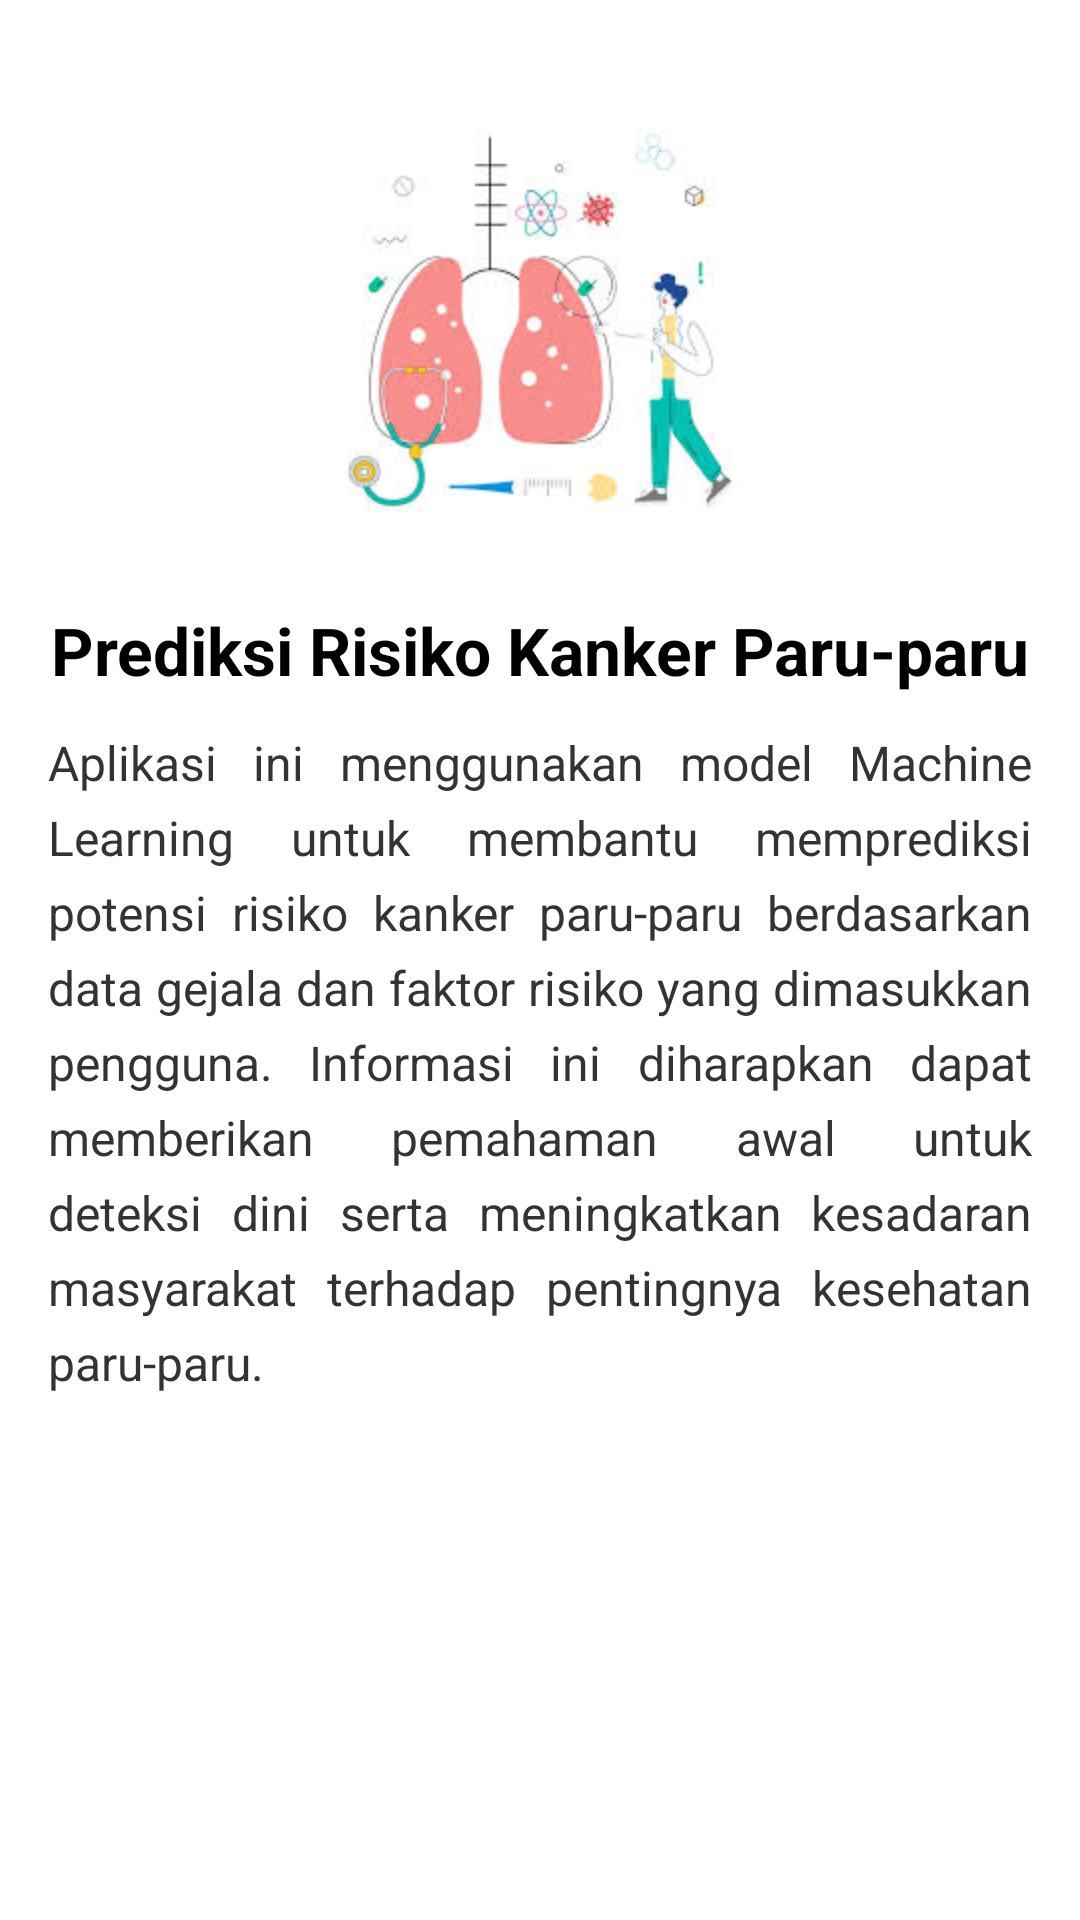

The Android layout XML behind this screen, and the referenced resources:
<!-- AndroidManifest.xml: application theme Theme.LungCancerApp -->
<!-- res/layout/fragment_home.xml -->
<?xml version="1.0" encoding="utf-8"?>
<ScrollView xmlns:android="http://schemas.android.com/apk/res/android"
    android:layout_width="match_parent"
    android:layout_height="match_parent"
    android:padding="16dp"
    android:background="@android:color/white">

    <LinearLayout
        android:layout_width="match_parent"
        android:layout_height="wrap_content"
        android:orientation="vertical"
        android:gravity="center_horizontal">

        <ImageView
            android:layout_width="150dp"
            android:layout_height="150dp"
            android:src="@drawable/bg"
            android:layout_marginTop="16dp"
            android:contentDescription="Logo Aplikasi" />

        <TextView
            android:layout_width="match_parent"
            android:layout_height="wrap_content"
            android:text="Prediksi Risiko Kanker Paru-paru"
            android:textSize="22sp"
            android:textStyle="bold"
            android:textColor="#000000"
            android:gravity="center"
            android:layout_marginTop="20dp"
            android:layout_marginBottom="12dp" />

        <TextView
            android:layout_width="match_parent"
            android:layout_height="wrap_content"
            android:text="Aplikasi ini menggunakan model Machine Learning untuk membantu memprediksi potensi risiko kanker paru-paru berdasarkan data gejala dan faktor risiko yang dimasukkan pengguna. Informasi ini diharapkan dapat memberikan pemahaman awal untuk deteksi dini serta meningkatkan kesadaran masyarakat terhadap pentingnya kesehatan paru-paru."
            android:textSize="16sp"
            android:lineSpacingExtra="6dp"
            android:textColor="#333333"
            android:justificationMode="inter_word"
            android:layout_marginBottom="24dp" />
    </LinearLayout>
</ScrollView>
<!-- resources referenced by this layout -->
<resources>
  <!-- drawable bg: jpg bitmap (drawable, 7957 bytes) -->
  <style name="Theme.LungCancerApp" parent="Theme.MaterialComponents.DayNight.DarkActionBar">
          
          <item name="colorPrimary">@color/skyBlue</item>
          <item name="colorPrimaryVariant">@color/skyBlue</item>
          <item name="colorOnPrimary">@color/white</item>
          
          <item name="colorSecondary">@color/teal_200</item>
          <item name="colorSecondaryVariant">@color/teal_700</item>
          <item name="colorOnSecondary">@color/black</item>
          
          <item name="android:statusBarColor">@color/skyBlue</item>
          
      </style>
  <color name="skyBlue">#82C8E5</color>
  <color name="white">#FFFFFFFF</color>
  <color name="teal_200">#FF03DAC5</color>
  <color name="teal_700">#FF018786</color>
  <color name="black">#FF000000</color>
</resources>
